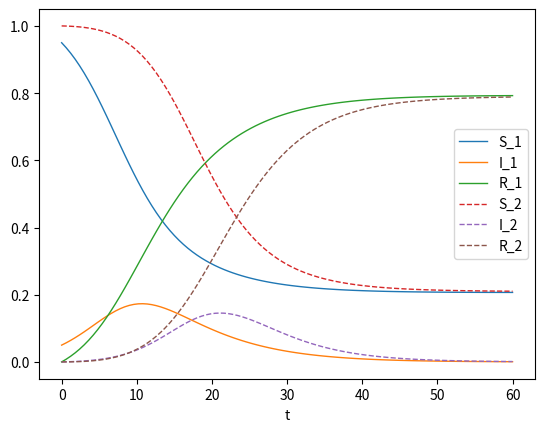

Generate this figure with matplotlib:
import numpy as np
from matplotlib import pyplot as plt


T=60 # final simulation time
N=100 # Step count
h=T/N # Step size

beta = 0.5 # S->I growth
gamma = 0.25 # I->R growth
rho1 = 0.01 # Group 1->2 growth
rho2 = 0.01 # Group 2->1 growth

Phi = np.zeros((N+1,6)) # Array for storing all step results
t = np.linspace(0,T,N+1) # All t values

Phi[0]=np.array([.95,.05,0,1,0,0]) # Initial value
S1, I1, R1, S2, I2, R2 = Phi[0] # ...

def f(t,Phi): # f(t,y) = y'
    S1, I1, R1, S2, I2, R2 = Phi # Extract pre-step values
    f = np.zeros(6) # Output array
    f[0] = -beta*S1*I1-rho1*S1+rho2*S2          # New S1
    f[1] = beta*S1*I1-gamma*I1-rho1*I1+rho2*I2  # New I1
    f[2] = gamma*I1-rho1*R1+rho2*R2             # New R1
    f[3] = -beta*S2*I2-rho2*S2+rho1*S1          # New S2
    f[4] = beta*S2*I2-gamma*I2-rho2*I2+rho1*I1  # New I2
    f[5] = gamma*I2-rho2*R2+rho1*R1             # New R2
    return f   # Return new values

for j in np.arange(0,N):  # For each step
    k1 = f(t[j],Phi[j])   # Compute k1
    k2 = f(t[j]+h/2,Phi[j]+h/2*k1) # Compute k2
    k3 = f(t[j]+h/2,Phi[j]+h/2*k2) # Compute k3
    k4 = f(t[j]+h,Phi[j]+h*k3) # Compute k4
    k = (k1+2*k2+2*k3+k4)/6 # Weighted average of ks
    Phi[j+1] = Phi[j] + h*k # Perform the step



plt.figure()  # Start a plot
plt.plot(t,Phi[:,0],'-',linewidth=1)   # Plot S1
plt.plot(t,Phi[:,1],'-',linewidth=1)   # Plot I1
plt.plot(t,Phi[:,2],'-',linewidth=1)   # Plot R1
plt.plot(t,Phi[:,3],'--',linewidth=1)   # Plot S2
plt.plot(t,Phi[:,4],'--',linewidth=1)   # Plot I2
plt.plot(t,Phi[:,5],'--',linewidth=1)   # Plot R2
plt.legend(['S_1','I_1','R_1','S_2','I_2','R_2'])  # Label each plot accordingly
plt.xlabel('t') # Label x axis
plt.show() # Finish and show the plot